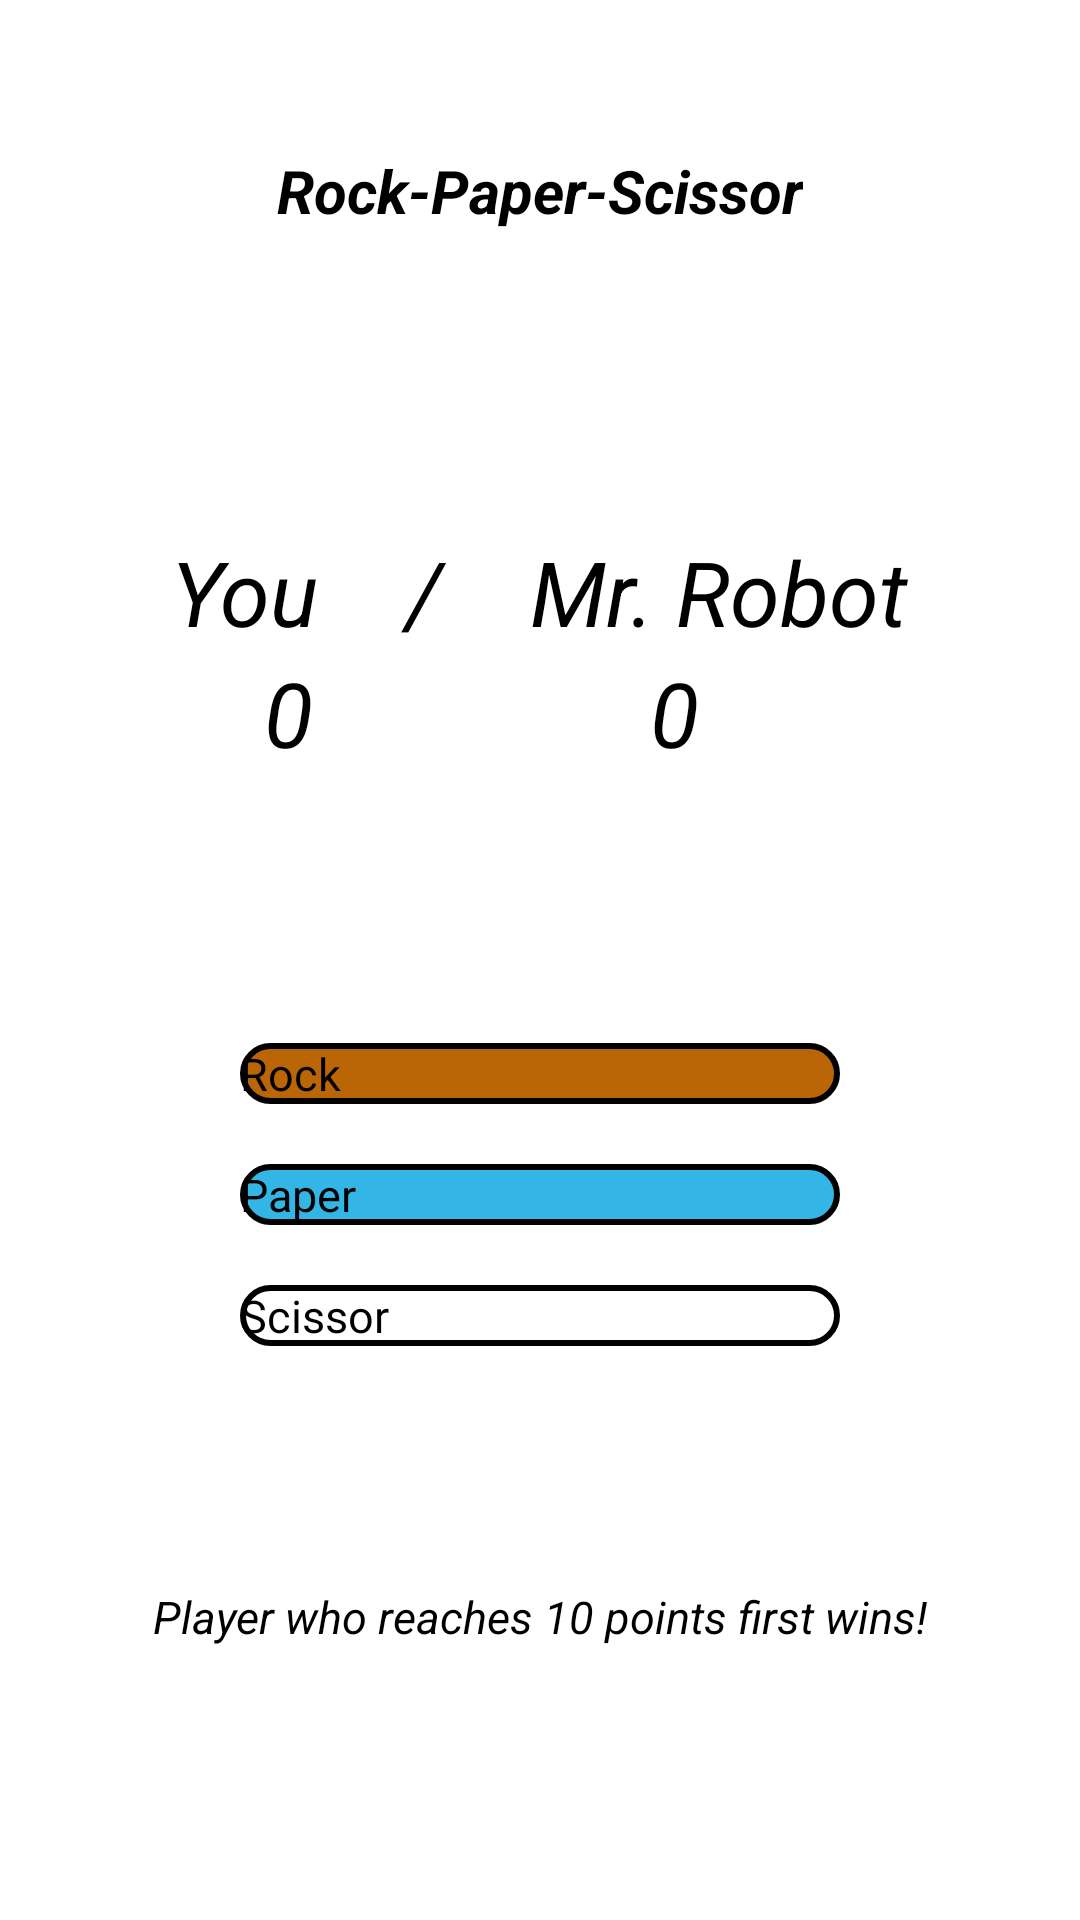

Android layout source for this screen:
<!-- AndroidManifest.xml: application theme Theme.Assignment0182210012101041 -->
<!-- res/layout/activity_game.xml -->
<?xml version="1.0" encoding="utf-8"?>
<LinearLayout xmlns:android="http://schemas.android.com/apk/res/android"
    xmlns:app="http://schemas.android.com/apk/res-auto"
    xmlns:tools="http://schemas.android.com/tools"
    android:id="@+id/main"
    android:layout_width="match_parent"
    android:layout_height="match_parent"
    android:orientation="vertical"
    android:gravity="center_horizontal"
    android:background="@color/white"
    tools:context=".GameActivity">



    <TextView
        android:id="@+id/userSignIn_tv_page_title"
        android:layout_width="wrap_content"
        android:layout_height="wrap_content"

        android:layout_marginTop="50dp"
        android:layout_marginBottom="0dp"

        android:text="Rock-Paper-Scissor"
        android:textColor="@color/black"
        android:textSize="20sp"
        android:textStyle="bold|italic"
        />





    <TextView

        android:id="@+id/tv1"
        android:layout_width="wrap_content"
        android:layout_height="wrap_content"


        android:layout_marginTop="100dp"
        android:layout_marginBottom="0dp"
        android:paddingLeft="0dp"

        android:text="You    /    Mr. Robot"
        android:textColor="@color/black"
        android:textSize="30sp"
        android:textStyle="italic"
        />




    <LinearLayout
        android:layout_width="match_parent"
        android:layout_height="wrap_content"
        android:orientation="horizontal"
        android:gravity="center_horizontal"
        >

        <TextView
            android:id="@+id/scoreYou"
            android:layout_width="0dp"
            android:layout_height="wrap_content"
            android:layout_marginTop="0dp"


            android:layout_marginBottom="0dp"
            android:layout_weight="1"
            android:paddingLeft="0dp"

            android:text="            0"
            android:textColor="@color/black"
            android:textSize="30sp"
            android:textStyle="italic" />

        <TextView
            android:id="@+id/scoreRobot"
            android:layout_width="0dp"
            android:layout_height="wrap_content"
            android:layout_weight="1"


            android:layout_marginTop="0dp"
            android:layout_marginBottom="0dp"
            android:paddingLeft="0dp"

            android:text="     0"
            android:textColor="@color/black"
            android:textSize="30sp"
            android:textStyle="italic"
            />


    </LinearLayout>




    <LinearLayout
        android:layout_width="wrap_content"
        android:layout_height="wrap_content"
        android:layout_marginTop="70dp"
        android:orientation="vertical"
        android:gravity="center_horizontal"
        >
        <Button
            android:id="@+id/btn_1"
            android:layout_width="200dp"
            android:layout_height="wrap_content"


            android:layout_marginTop="20dp"
            android:layout_marginRight="15dp"
            android:layout_marginLeft="15dp"

            android:background="@drawable/button_orange"
            app:backgroundTint="@null"

            android:text="Rock"
            android:textColor="@color/black"
            android:textSize="15sp"

            />
        <Button
            android:id="@+id/btn_2"
            android:layout_width="200dp"
            android:layout_height="wrap_content"


            android:layout_marginTop="20dp"
            android:layout_marginRight="15dp"
            android:layout_marginLeft="15dp"

            android:background="@drawable/button_light_blue_s1"
            app:backgroundTint="@null"

            android:text="Paper"
            android:textColor="@color/black"
            android:textSize="15sp"

            />

        <Button
            android:id="@+id/btn_3"
            android:layout_width="200dp"
            android:layout_height="wrap_content"


            android:layout_marginTop="20dp"
            android:layout_marginRight="15dp"
            android:layout_marginLeft="15dp"

            android:background="@drawable/button_light_green_s1"
            app:backgroundTint="@null"

            android:text="Scissor"
            android:textColor="@color/black"
            android:textSize="15sp"

            />





    </LinearLayout>

    <TextView

        android:layout_width="wrap_content"
        android:layout_height="wrap_content"

        android:layout_marginTop="80dp"
        android:layout_marginBottom="0dp"

        android:text="Player who reaches 10 points first wins!"
        android:textColor="@color/black"
        android:textSize="15sp"
        android:textStyle="italic"
        />




</LinearLayout>
<!-- resources referenced by this layout -->
<resources>
  <color name="black">#FF000000</color>
  <color name="white">#FFFFFFFF</color>
  <!-- drawable button_light_blue_s1 (drawable) -->
  <?xml version="1.0" encoding="utf-8"?>
  <selector xmlns:android="http://schemas.android.com/apk/res/android">
  
      <item android:state_pressed="true" android:drawable="@drawable/button_pressed_ripple" />
  
      <item>
          <shape android:shape="rectangle">
              <solid android:color="@android:color/holo_blue_light" />
              <corners android:radius="150dp" />
              <stroke android:color="@color/black" android:width="2dp"/>
          </shape>
      </item>
  </selector>
  <!-- drawable button_light_green_s1 (drawable) -->
  <?xml version="1.0" encoding="utf-8"?>
  <selector xmlns:android="http://schemas.android.com/apk/res/android">
  
      <item android:state_pressed="true" android:drawable="@drawable/button_pressed_ripple" />
  
      <item>
          <shape android:shape="rectangle">
              <solid android:color="@color/white" />
              <corners android:radius="150dp" />
              <stroke android:color="@color/black" android:width="2dp"/>
          </shape>
      </item>
  </selector>
  
  
  
  
  
  
  
  
  
  
  
  
  
  
  
  
  
  
  
  
  
  
  
  
  
  
  
  
  
  
  
  
  
  
  
  <!-- drawable button_orange (drawable) -->
  <?xml version="1.0" encoding="utf-8"?>
  <selector xmlns:android="http://schemas.android.com/apk/res/android">
  
      <item android:state_pressed="true" android:drawable="@drawable/button_pressed_ripple" />
  
      <item>
          <shape android:shape="rectangle">
              <solid android:color="@color/darkOrange" />
              <corners android:radius="150dp" />
              <stroke android:color="@color/black" android:width="2dp"/>
          </shape>
      </item>
  </selector>
  <!-- drawable button_pressed_ripple (drawable) -->
  <?xml version="1.0" encoding="utf-8"?>
  <ripple xmlns:android="http://schemas.android.com/apk/res/android" android:color="#E0EFF6">
  
      <item android:drawable="@drawable/button_pressed"></item>
  
  </ripple>
  <color name="darkOrange">#BA6607</color>
  <!-- drawable button_pressed (drawable) -->
  <?xml version="1.0" encoding="utf-8"?>
  <shape xmlns:android="http://schemas.android.com/apk/res/android">
      <solid android:color="@color/lightGray" />
      <corners android:radius="150dp" />
  </shape>
  <color name="lightGray">#DDBFBFBF</color>
</resources>
